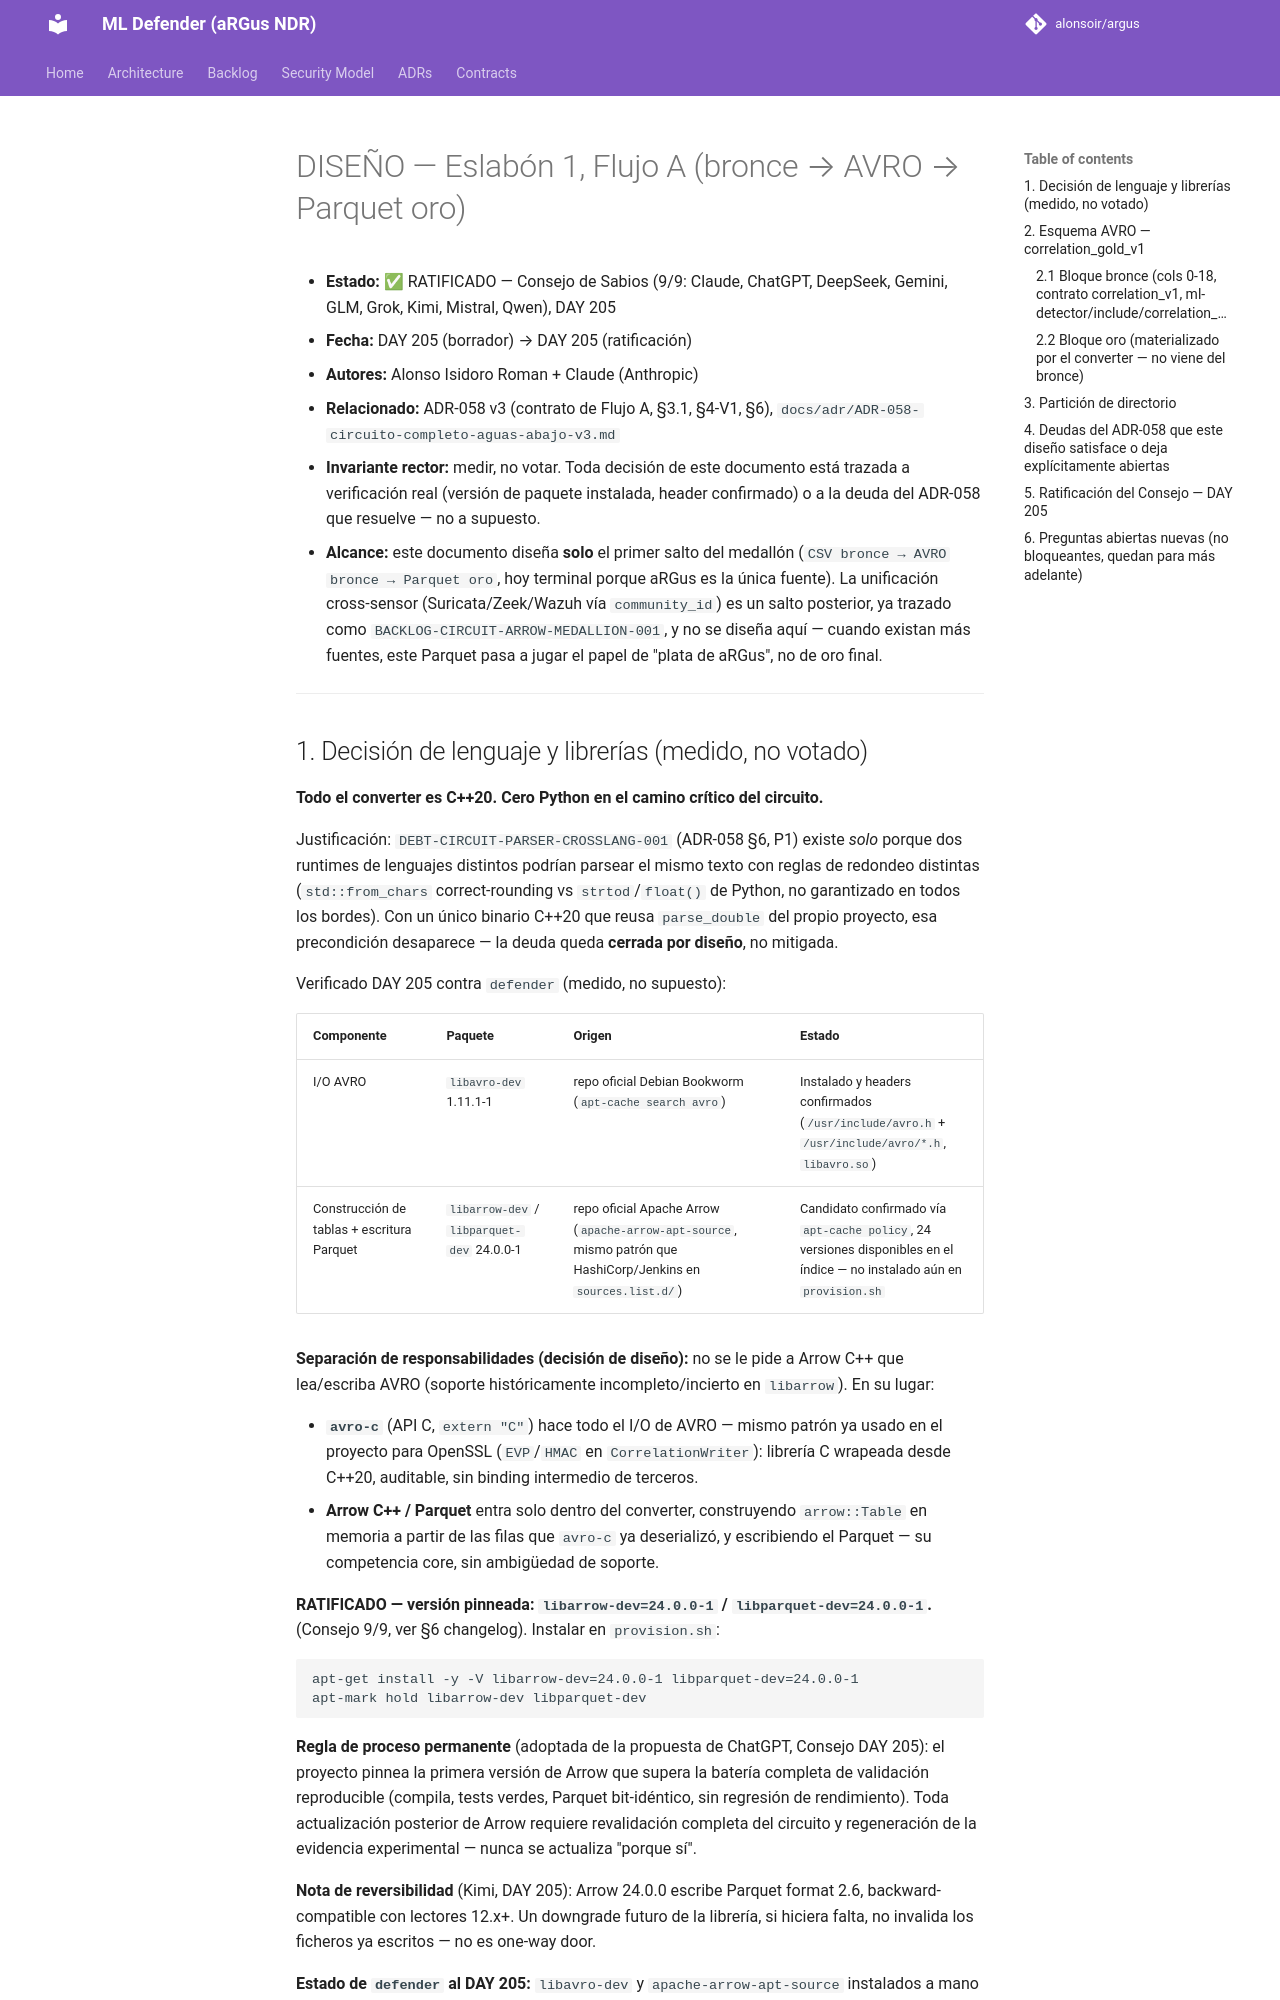

repository: alonsoir/argus · page: design/eslabon-1-flujo-a-avro-parquet/eslabon-1-flujo-a-avro-parquet/index.html · generator: mkdocs

# DISEÑO — Eslabón 1, Flujo A (bronce → AVRO → Parquet oro)

- **Estado:** ✅ RATIFICADO — Consejo de Sabios (9/9: Claude, ChatGPT, DeepSeek, Gemini,
  GLM, Grok, Kimi, Mistral, Qwen), DAY 205
- **Fecha:** DAY 205 (borrador) → DAY 205 (ratificación)
- **Autores:** Alonso Isidoro Roman + Claude (Anthropic)
- **Relacionado:** ADR-058 v3 (contrato de Flujo A, §3.1, §4-V1, §6), `docs/adr/ADR-058-circuito-completo-aguas-abajo-v3.md`
- **Invariante rector:** medir, no votar. Toda decisión de este documento está trazada a
  verificación real (versión de paquete instalada, header confirmado) o a la deuda del
  ADR-058 que resuelve — no a supuesto.
- **Alcance:** este documento diseña **solo** el primer salto del medallón
  (`CSV bronce → AVRO bronce → Parquet oro`, hoy terminal porque aRGus es la única
  fuente). La unificación cross-sensor (Suricata/Zeek/Wazuh vía `community_id`) es un
  salto posterior, ya trazado como `BACKLOG-CIRCUIT-ARROW-MEDALLION-001`, y no se diseña
  aquí — cuando existan más fuentes, este Parquet pasa a jugar el papel de "plata de
  aRGus", no de oro final.

---
